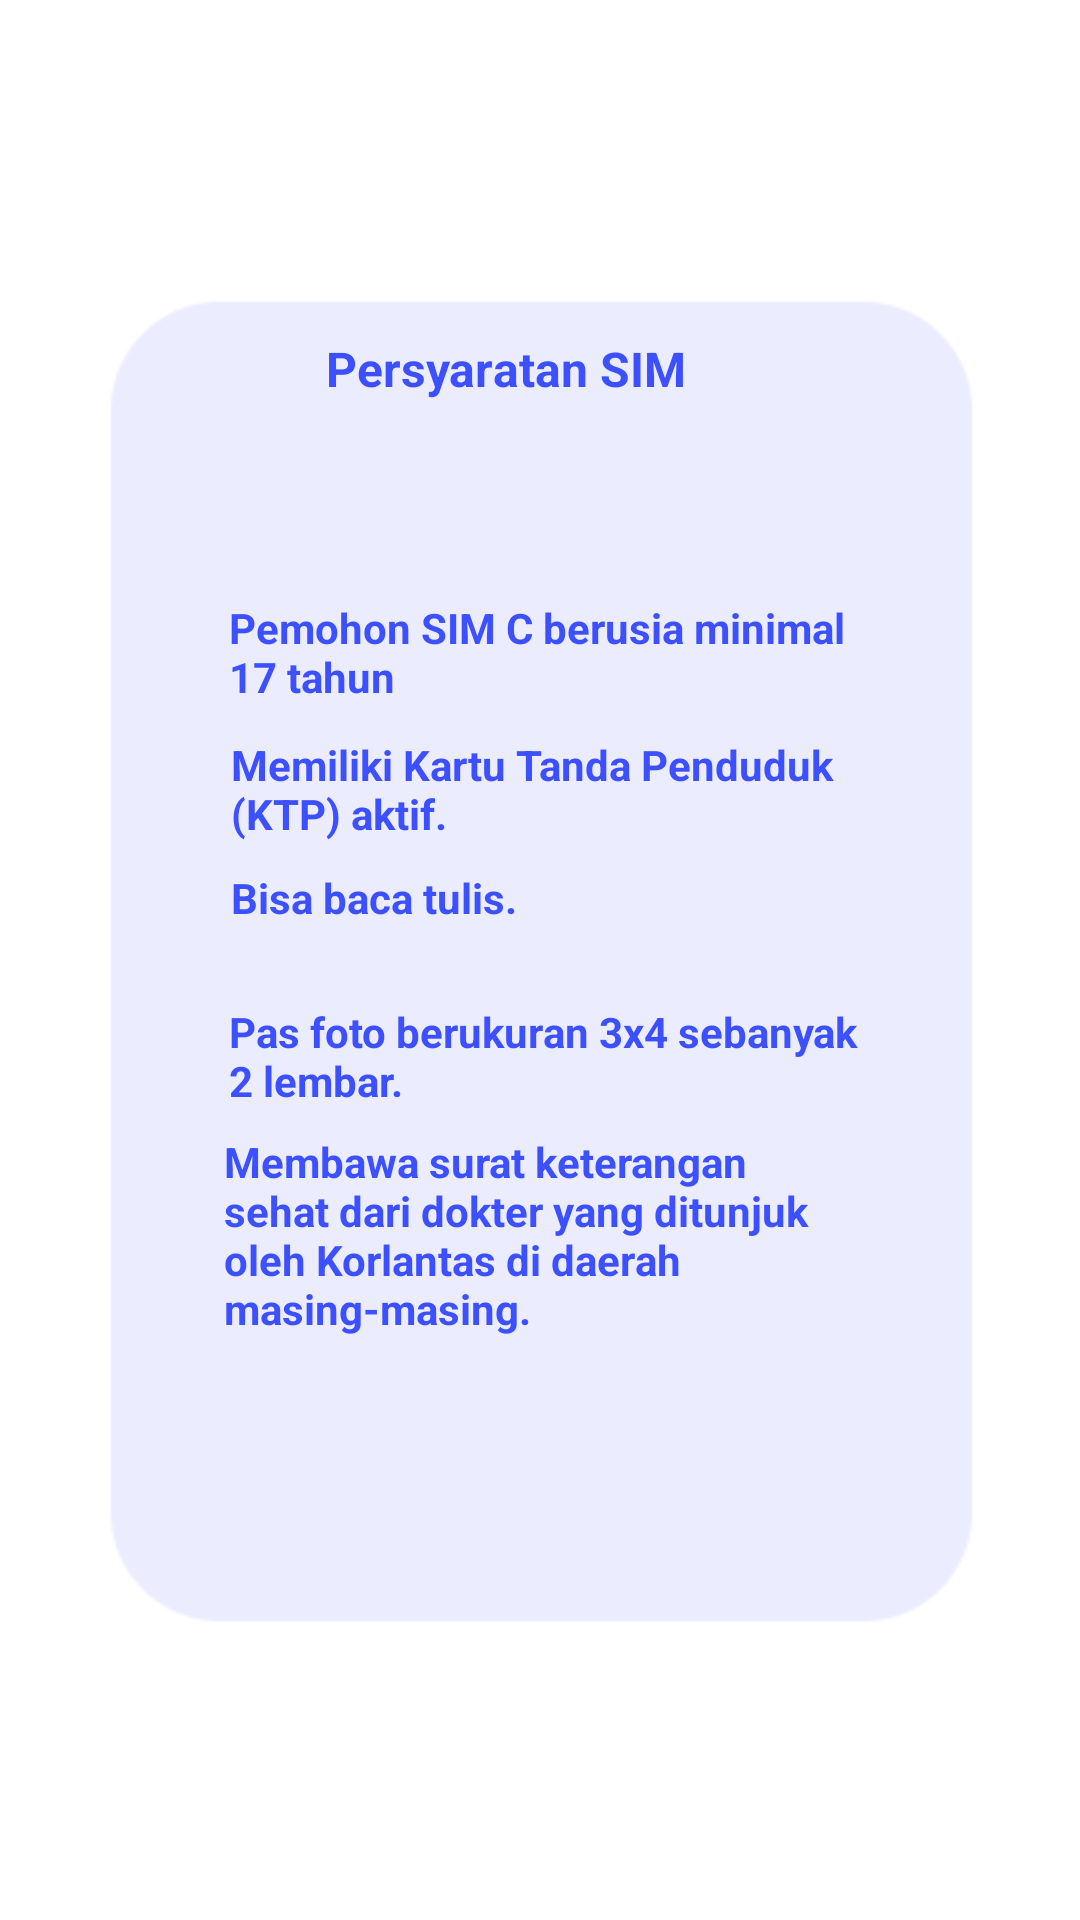

Android layout source for this screen:
<!-- AndroidManifest.xml: application theme Theme.UAS_2 -->
<!-- res/layout/fragment_4.xml -->
<?xml version="1.0" encoding="utf-8"?>
<androidx.constraintlayout.widget.ConstraintLayout xmlns:android="http://schemas.android.com/apk/res/android"
    xmlns:app="http://schemas.android.com/apk/res-auto"
    xmlns:tools="http://schemas.android.com/tools"
    android:layout_width="match_parent"
    android:layout_height="match_parent"
    tools:context=".Fragment4"
    android:id="@+id/fragment4">

    


    <ImageView
        android:id="@+id/imageView"
        android:layout_width="403dp"
        android:layout_height="727dp"
        android:src="@drawable/android_large___3"
        tools:layout_editor_absoluteX="4dp"
        tools:layout_editor_absoluteY="2dp"
        app:layout_constraintStart_toStartOf="parent"
        app:layout_constraintTop_toTopOf="parent"
        app:layout_constraintBottom_toBottomOf="parent"
        app:layout_constraintEnd_toEndOf="parent"/>

    <TextView
        android:id="@+id/textView"
        android:layout_width="224dp"
        android:layout_height="67dp"
        android:text="Membawa surat keterangan sehat dari dokter yang ditunjuk oleh Korlantas di daerah masing-masing."
        android:textColor="#3D50FF"
        android:textStyle="bold"
        app:layout_constraintBottom_toBottomOf="parent"
        app:layout_constraintEnd_toEndOf="parent"
        app:layout_constraintHorizontal_bias="0.55"
        app:layout_constraintStart_toStartOf="parent"
        app:layout_constraintTop_toTopOf="parent"
        app:layout_constraintVertical_bias="0.659" />

    <TextView
        android:id="@+id/textView3"
        android:layout_width="214dp"
        android:layout_height="40dp"
        android:text="Memiliki Kartu Tanda Penduduk (KTP) aktif."
        android:textColor="#3D50FF"
        android:textStyle="bold"
        app:layout_constraintBottom_toBottomOf="parent"
        app:layout_constraintEnd_toEndOf="parent"
        app:layout_constraintHorizontal_bias="0.527"
        app:layout_constraintStart_toStartOf="parent"
        app:layout_constraintTop_toTopOf="parent"
        app:layout_constraintVertical_bias="0.409" />

    <TextView
        android:id="@+id/textView5"
        android:layout_width="214dp"
        android:layout_height="40dp"
        android:text="Bisa baca tulis."
        android:textColor="#3D50FF"
        android:textStyle="bold"
        app:layout_constraintBottom_toBottomOf="parent"
        app:layout_constraintEnd_toEndOf="parent"
        app:layout_constraintHorizontal_bias="0.527"
        app:layout_constraintStart_toStartOf="parent"
        app:layout_constraintTop_toTopOf="parent"
        app:layout_constraintVertical_bias="0.483" />

    <TextView
        android:id="@+id/textView4"
        android:layout_width="214dp"
        android:layout_height="45dp"
        android:text="Pas foto berukuran 3x4 sebanyak 2 lembar."
        android:textColor="#3D50FF"
        android:textStyle="bold"
        app:layout_constraintBottom_toBottomOf="parent"
        app:layout_constraintEnd_toEndOf="parent"
        app:layout_constraintHorizontal_bias="0.522"
        app:layout_constraintStart_toStartOf="parent"
        app:layout_constraintTop_toTopOf="parent"
        app:layout_constraintVertical_bias="0.562" />

    <TextView
        android:id="@+id/textView2"
        android:layout_width="214dp"
        android:layout_height="39dp"
        android:text="Pemohon SIM C berusia minimal 17 tahun"
        android:textColor="#3D50FF"
        android:textStyle="bold"
        app:layout_constraintBottom_toBottomOf="parent"
        app:layout_constraintEnd_toEndOf="parent"
        app:layout_constraintHorizontal_bias="0.522"
        app:layout_constraintStart_toStartOf="parent"
        app:layout_constraintTop_toTopOf="parent"
        app:layout_constraintVertical_bias="0.332" />


    <ImageView
        android:id="@+id/imageView6"
        android:layout_width="441dp"
        android:layout_height="297dp"
        android:src="@drawable/group_5"
        app:layout_constraintBottom_toTopOf="@+id/imageView"
        app:layout_constraintEnd_toEndOf="parent"
        app:layout_constraintStart_toStartOf="parent"
        app:layout_constraintTop_toTopOf="parent"
        app:layout_constraintBottom_toBottomOf="parent"/>

    <TextView
        android:id="@+id/textView8"
        android:layout_width="143dp"
        android:layout_height="21dp"
        android:text="Persyaratan SIM"
        android:textColor="#3D50FF"
        android:textSize="16sp"
        android:textStyle="bold"
        app:layout_constraintBottom_toBottomOf="parent"
        app:layout_constraintEnd_toEndOf="parent"
        app:layout_constraintStart_toStartOf="parent"
        app:layout_constraintTop_toTopOf="parent"
        app:layout_constraintVertical_bias="0.181" />

</androidx.constraintlayout.widget.ConstraintLayout>
<!-- resources referenced by this layout -->
<resources>
  <!-- drawable android_large___3: png bitmap (drawable, 3901 bytes) -->
  <!-- drawable group_5: png bitmap (drawable, 13387 bytes) -->
  <style name="Theme.UAS_2" parent="Theme.MaterialComponents.DayNight.DarkActionBar">
          
          <item name="colorPrimary">@color/purple_500</item>
          <item name="colorPrimaryVariant">@color/purple_700</item>
          <item name="colorOnPrimary">@color/white</item>
          
          <item name="colorSecondary">@color/teal_200</item>
          <item name="colorSecondaryVariant">@color/teal_700</item>
          <item name="colorOnSecondary">@color/black</item>
          
          <item name="android:statusBarColor">?attr/colorPrimaryVariant</item>
          
      </style>
  <!-- not gathered from this repository: default colours our renderer supplied (Android Studio template values) -->
  <color name="purple_500">#FF6200EE</color>
  <color name="purple_700">#FF3700B3</color>
  <color name="teal_200">#FF03DAC5</color>
  <color name="teal_700">#FF018786</color>
  <color name="black">#FF000000</color>
  <color name="white">#FFFFFFFF</color>
</resources>
